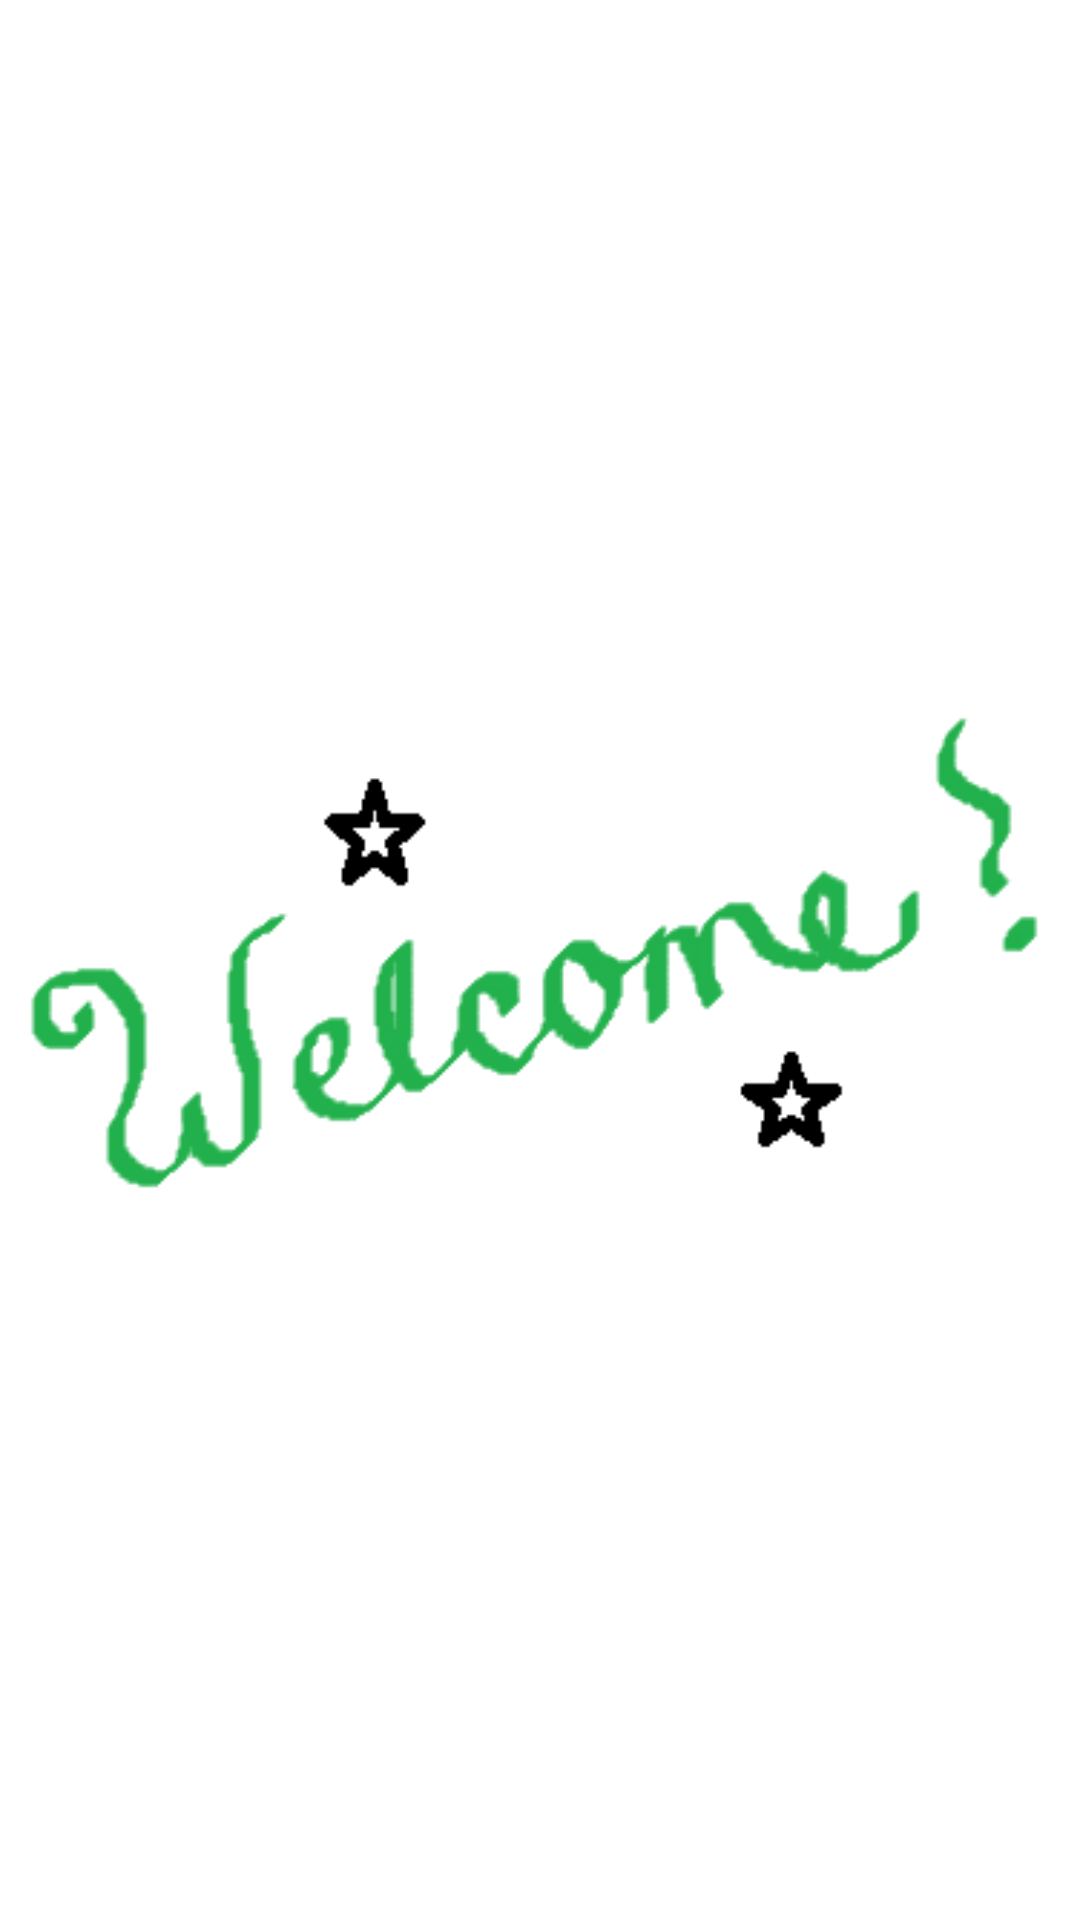

Reconstruct the res/layout file that produces this screen, plus the resources it refers to.
<!-- AndroidManifest.xml: application theme AppTheme -->
<!-- res/layout/activity_welcome.xml -->
<?xml version="1.0" encoding="utf-8"?>
<LinearLayout xmlns:android="http://schemas.android.com/apk/res/android"
    xmlns:tools="http://schemas.android.com/tools"
    android:layout_width="match_parent"
    android:layout_height="match_parent"
    android:orientation="vertical" >
    <ImageView
        android:id="@+id/imageView1"
        android:layout_width="match_parent"
        android:layout_height="match_parent"
        android:src="@drawable/welcome"
        android:contentDescription="@string/desc_welcome" />
</LinearLayout>
<!-- resources referenced by this layout -->
<resources>
  <!-- drawable welcome: png bitmap (drawable-hdpi, 10901 bytes) -->
  <string name="desc_welcome">Welcome</string>
  <style name="AppTheme" parent="android:Theme.Light" />
</resources>
